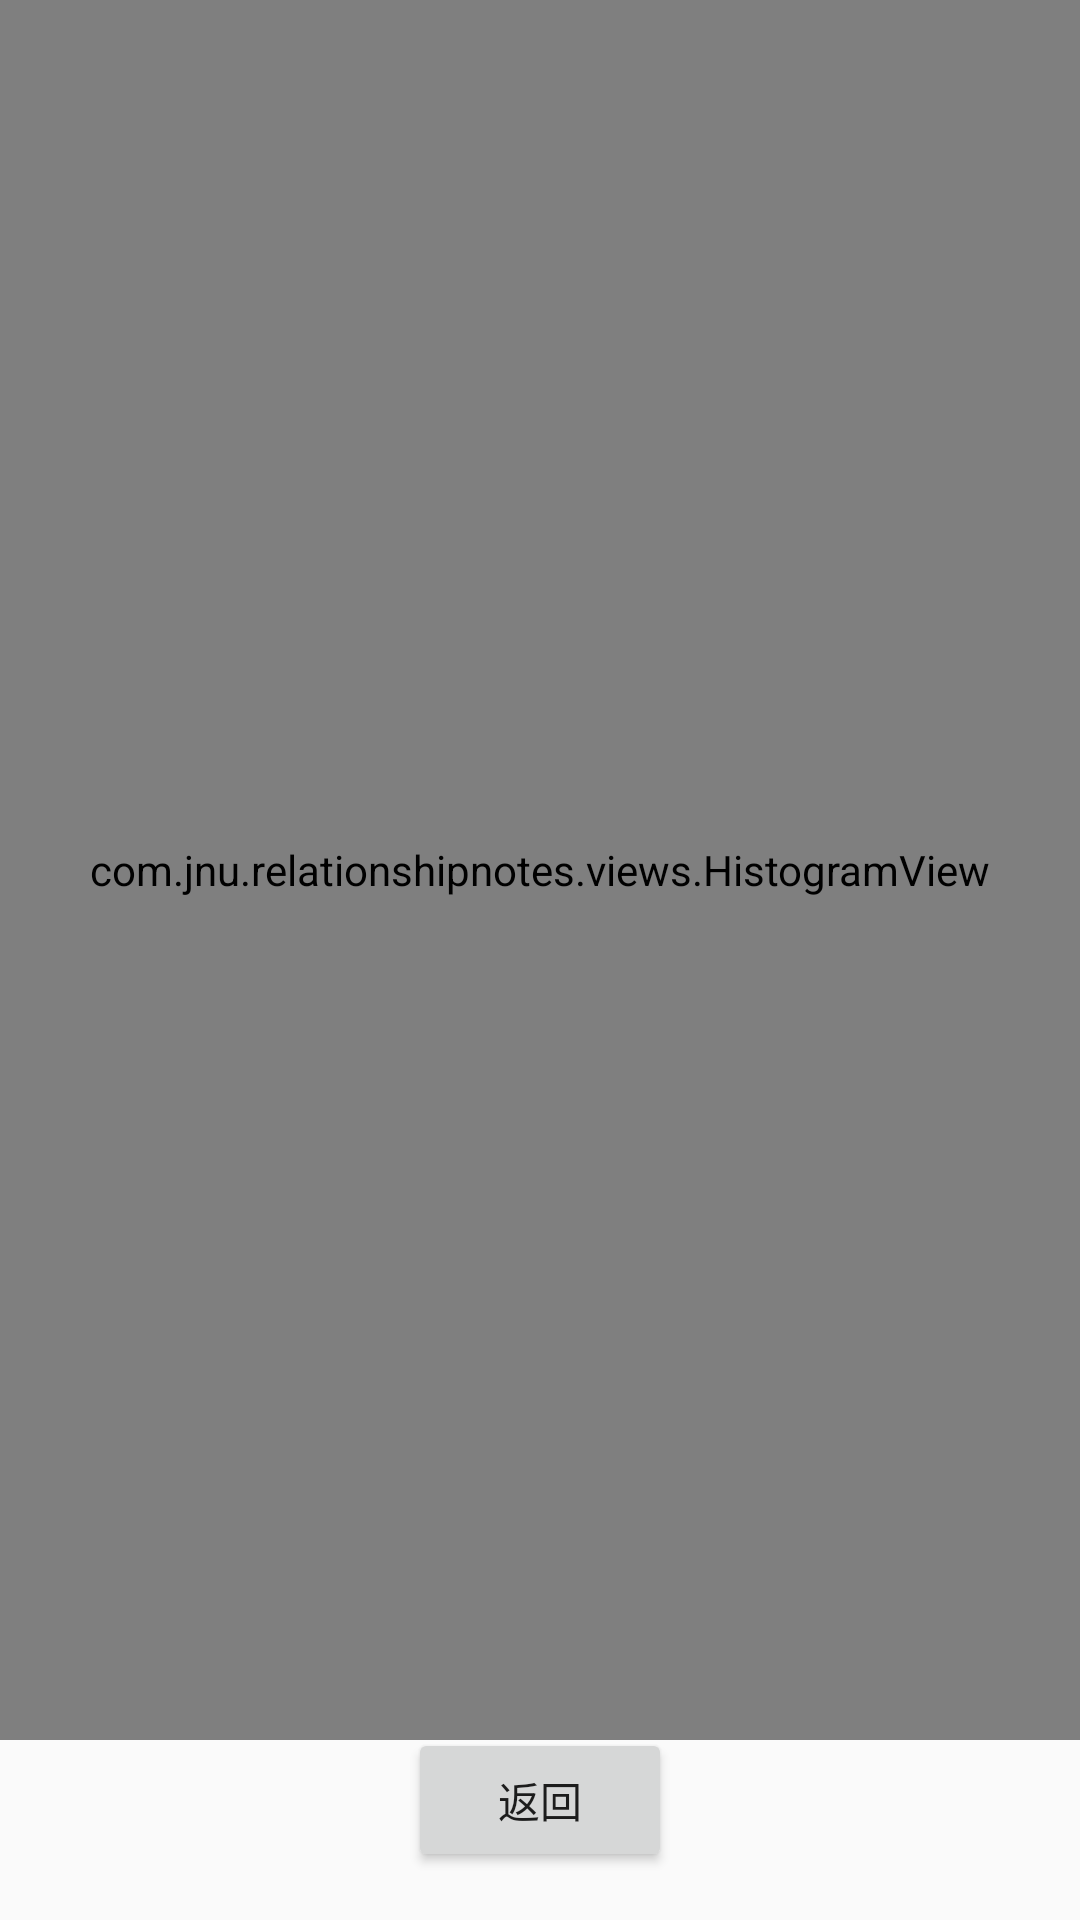

Produce the Android XML layout that renders to this screen, including the resource entries it uses.
<!-- AndroidManifest.xml: activity theme AppTheme -->
<!-- res/layout/activity_histogram.xml -->
<?xml version="1.0" encoding="utf-8"?>
<androidx.constraintlayout.widget.ConstraintLayout xmlns:android="http://schemas.android.com/apk/res/android"
    xmlns:app="http://schemas.android.com/apk/res-auto"
    xmlns:tools="http://schemas.android.com/tools"
    android:layout_width="match_parent"
    android:layout_height="match_parent"
    tools:context=".HistogramActivity">

    <com.jnu.relationshipnotes.views.HistogramView
        android:id="@+id/histogram"
        android:layout_width="match_parent"
        android:layout_height="580dp"
        app:layout_constraintBottom_toBottomOf="@+id/button"
        app:layout_constraintEnd_toEndOf="parent"
        app:layout_constraintHorizontal_bias="0.0"
        app:layout_constraintStart_toStartOf="parent"
        app:layout_constraintTop_toTopOf="parent"
        app:layout_constraintVertical_bias="0.0">

    </com.jnu.relationshipnotes.views.HistogramView>

    <Button
        android:id="@+id/button"
        android:layout_width="wrap_content"
        android:layout_height="wrap_content"
        android:layout_marginBottom="16dp"
        android:text="返回"
        app:layout_constraintBottom_toBottomOf="parent"
        app:layout_constraintEnd_toEndOf="parent"
        app:layout_constraintHorizontal_bias="0.5"
        app:layout_constraintStart_toStartOf="parent" />
</androidx.constraintlayout.widget.ConstraintLayout>
<!-- resources referenced by this layout -->
<resources>
  <style name="AppTheme" parent="Theme.AppCompat.Light.NoActionBar">
          
          <item name="colorPrimary">@color/colorPrimary</item>
          <item name="colorPrimaryDark">@color/colorPrimaryDark</item>
          <item name="colorAccent">@color/colorAccent</item>
          <item name="overlapAnchor">false</item>
          <item name="windowNoTitle">true</item>
      </style>
  <!-- not gathered from this repository: default colours our renderer supplied (Android Studio template values) -->
  <color name="colorPrimary">#FF6200EE</color>
  <color name="colorPrimaryDark">#FF3700B3</color>
  <color name="colorAccent">#FF03DAC5</color>
</resources>
